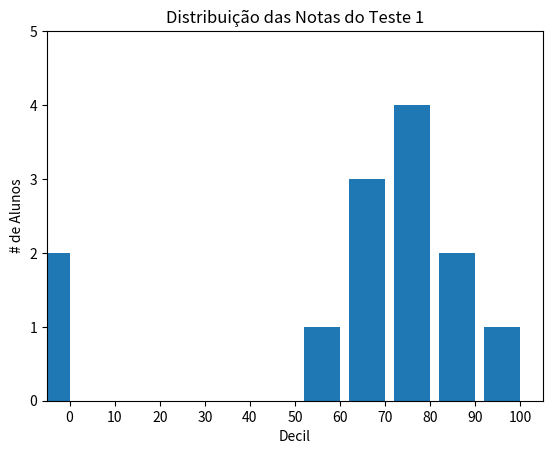

Write the Python code that produced this figure.
from matplotlib import pyplot as plt
import collections

grades = [83, 95, 91, 87, 70, 0, 85, 82, 100, 67, 73, 77, 0]
decile = lambda grade: grade // 10 * 10
histogram = collections.Counter(decile(grade) for grade in grades)

plt.bar([x - 4 for x in histogram.keys()],
        histogram.values(),
        8)

plt.axis([-5, 105, 0, 5])

plt.xticks([10 * i for i in range(11)])
plt.xlabel("Decil")
plt.ylabel("# de Alunos")
plt.title('Distribuição das Notas do Teste 1')
plt.show()